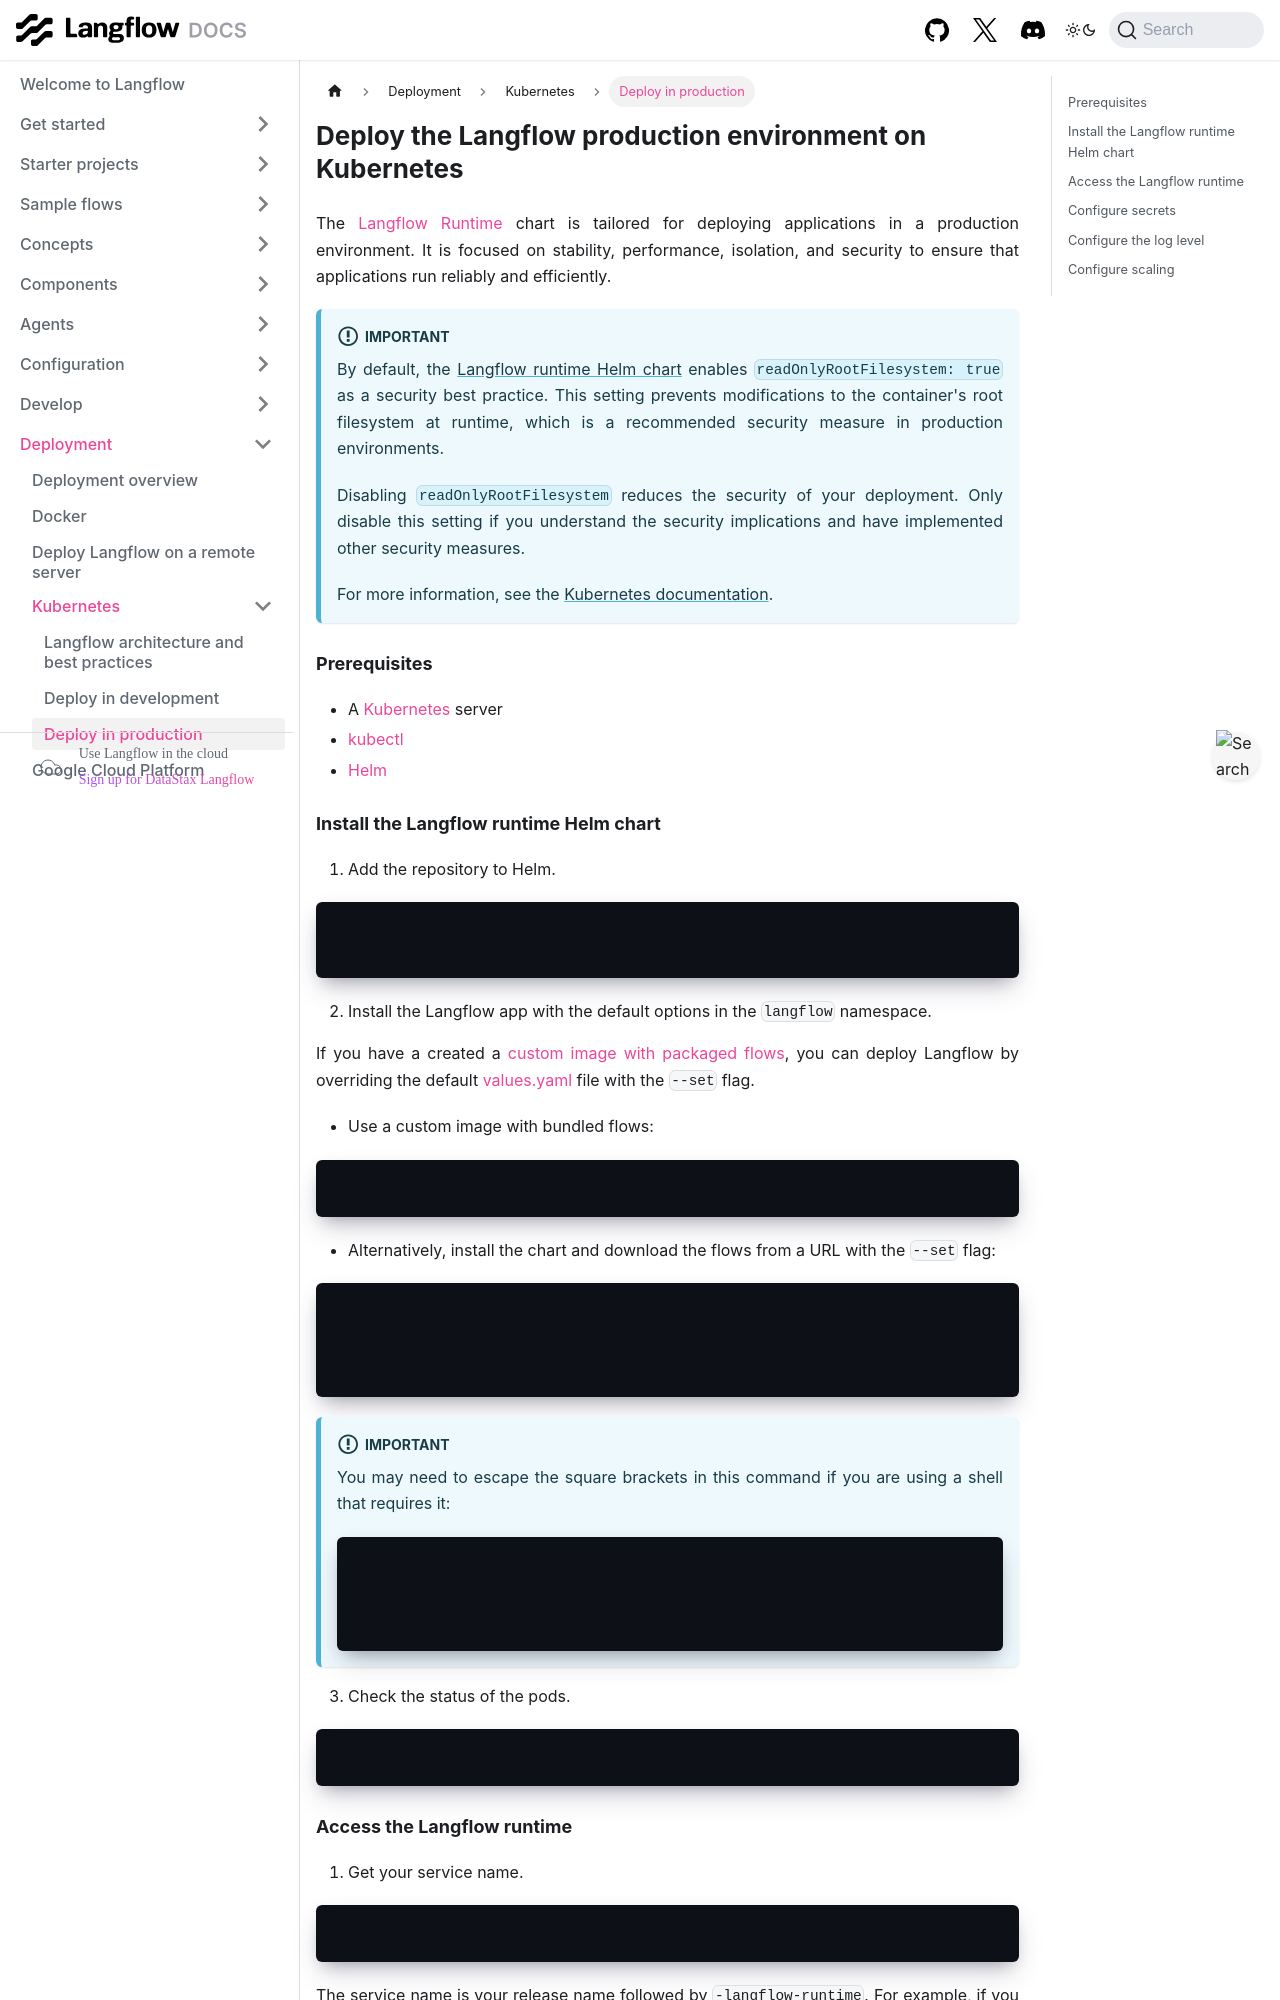

repository: vasceannie/langflow · page: deployment-kubernetes-prod.html · generator: docusaurus

---
title: Deploy the Langflow production environment on Kubernetes
slug: /deployment-kubernetes-prod
---

import Tabs from '@theme/Tabs';
import TabItem from '@theme/TabItem';

The [Langflow Runtime](https://github.com/langflow-ai/langflow-helm-charts/blob/main/charts/langflow-runtime) chart is tailored for deploying applications in a production environment. It is focused on stability, performance, isolation, and security to ensure that applications run reliably and efficiently.

:::important
By default, the [Langflow runtime Helm chart](https://github.com/langflow-ai/langflow-helm-charts/blob/main/charts/langflow-runtime/values.yaml#L46) enables `readOnlyRootFilesystem: true` as a security best practice. This setting prevents modifications to the container's root filesystem at runtime, which is a recommended security measure in production environments.

Disabling `readOnlyRootFilesystem` reduces the security of your deployment. Only disable this setting if you understand the security implications and have implemented other security measures.

For more information, see the [Kubernetes documentation](https://kubernetes.io/docs/tasks/configure-pod-container/security-context/).
:::

### Prerequisites

- A [Kubernetes](https://kubernetes.io/docs/setup/) server
- [kubectl](https://kubernetes.io/docs/tasks/tools/#kubectl)
- [Helm](https://helm.sh/docs/intro/install/)

### Install the Langflow runtime Helm chart

1. Add the repository to Helm.

```shell
helm repo add langflow https://langflow-ai.github.io/langflow-helm-charts
helm repo update
```

2. Install the Langflow app with the default options in the `langflow` namespace.

If you have a created a [custom image with packaged flows](/deployment-docker#package-your-flow-as-a-docker-image), you can deploy Langflow by overriding the default [values.yaml](https://github.com/langflow-ai/langflow-helm-charts/blob/main/charts/langflow-runtime/values.yaml) file with the `--set` flag.

* Use a custom image with bundled flows:
```shell
helm install my-langflow-app langflow/langflow-runtime -n langflow --create-namespace --set image.repository=myuser/langflow-hello-world --set image.tag=1.0.0
```

* Alternatively, install the chart and download the flows from a URL with the `--set` flag:
```shell
helm install my-langflow-app-with-flow langflow/langflow-runtime \
  -n langflow \
  --create-namespace \
  --set 'downloadFlows.flows[0].url=https://raw.githubusercontent.com/langflow-ai/langflow/dev/tests/data/basic_example.json'
```

:::important
You may need to escape the square brackets in this command if you are using a shell that requires it:
```shell
helm install my-langflow-app-with-flow langflow/langflow-runtime \
  -n langflow \
  --create-namespace \
  --set 'downloadFlows.flows\[0\].url=https://raw.githubusercontent.com/langflow-ai/langflow/dev/tests/data/basic_example.json'
```
:::

3. Check the status of the pods.
```shell
kubectl get pods -n langflow
```
